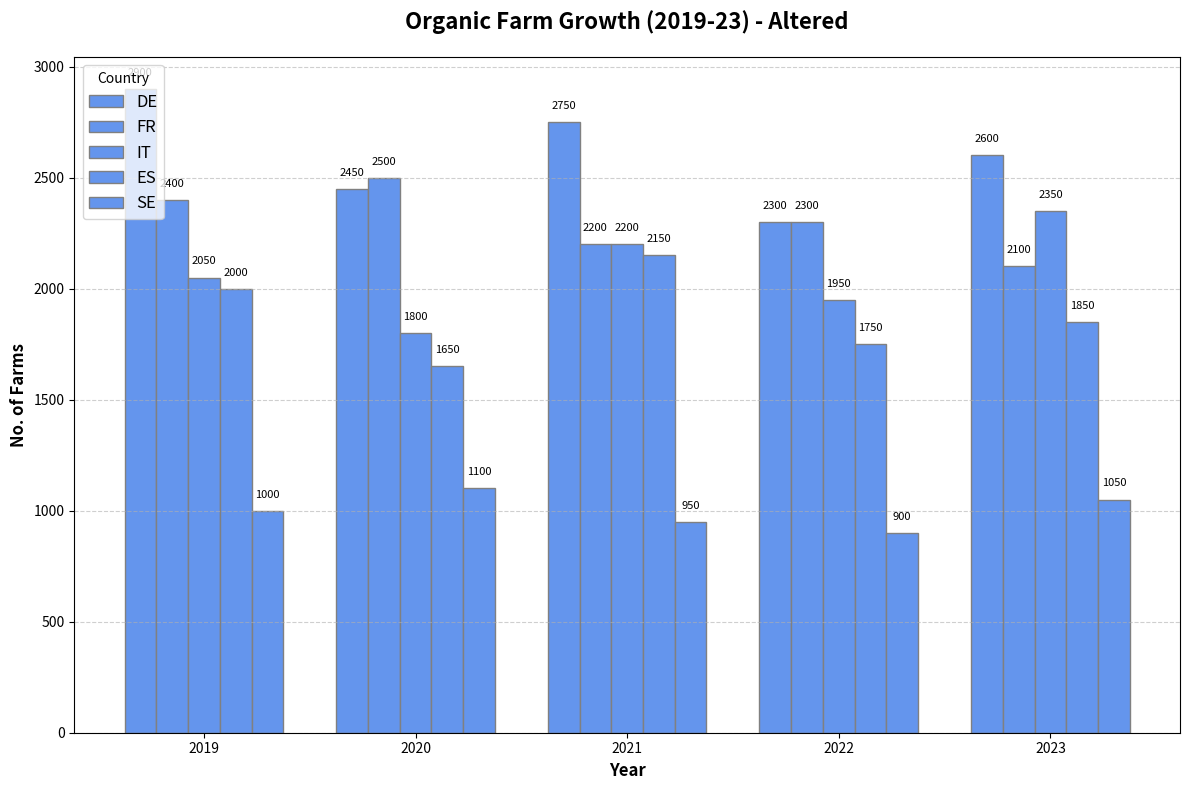

Generate this figure with matplotlib:
import matplotlib.pyplot as plt
import numpy as np

countries = ['DE', 'FR', 'IT', 'ES', 'SE']
years = np.array([2019, 2020, 2021, 2022, 2023])

germany_farms = np.array([2900, 2450, 2750, 2300, 2600])
france_farms = np.array([2400, 2500, 2200, 2300, 2100])
italy_farms = np.array([2050, 1800, 2200, 1950, 2350])
spain_farms = np.array([2000, 1650, 2150, 1750, 1850])
sweden_farms = np.array([1000, 1100, 950, 900, 1050])

bar_width = 0.15
positions = np.arange(len(years))
fig, ax = plt.subplots(figsize=(12, 8))

# Changed the color for all bars to 'cornflowerblue'
ax.bar(positions, germany_farms, width=bar_width, color='cornflowerblue', edgecolor='grey', label='DE')
ax.bar(positions + bar_width, france_farms, width=bar_width, color='cornflowerblue', edgecolor='grey', label='FR')
ax.bar(positions + 2 * bar_width, italy_farms, width=bar_width, color='cornflowerblue', edgecolor='grey', label='IT')
ax.bar(positions + 3 * bar_width, spain_farms, width=bar_width, color='cornflowerblue', edgecolor='grey', label='ES')
ax.bar(positions + 4 * bar_width, sweden_farms, width=bar_width, color='cornflowerblue', edgecolor='grey', label='SE')

for i in range(len(years)):
    ax.text(i, germany_farms[i] + 50, f'{germany_farms[i]}', ha='center', va='bottom', color='black', fontsize=8)
    ax.text(i + bar_width, france_farms[i] + 50, f'{france_farms[i]}', ha='center', va='bottom', color='black', fontsize=8)
    ax.text(i + 2 * bar_width, italy_farms[i] + 50, f'{italy_farms[i]}', ha='center', va='bottom', color='black', fontsize=8)
    ax.text(i + 3 * bar_width, spain_farms[i] + 50, f'{spain_farms[i]}', ha='center', va='bottom', color='black', fontsize=8)
    ax.text(i + 4 * bar_width, sweden_farms[i] + 50, f'{sweden_farms[i]}', ha='center', va='bottom', color='black', fontsize=8)

ax.set_xlabel('Year', fontsize=12, fontweight='bold')
ax.set_ylabel('No. of Farms', fontsize=12, fontweight='bold')
ax.set_title('Organic Farm Growth (2019-23) - Altered', fontsize=16, fontweight='bold', pad=20)
ax.set_xticks(positions + 2 * bar_width)
ax.set_xticklabels(years)
ax.legend(loc='upper left', fontsize=12, title='Country')
ax.grid(axis='y', linestyle='--', alpha=0.6)
plt.tight_layout()
plt.show()
